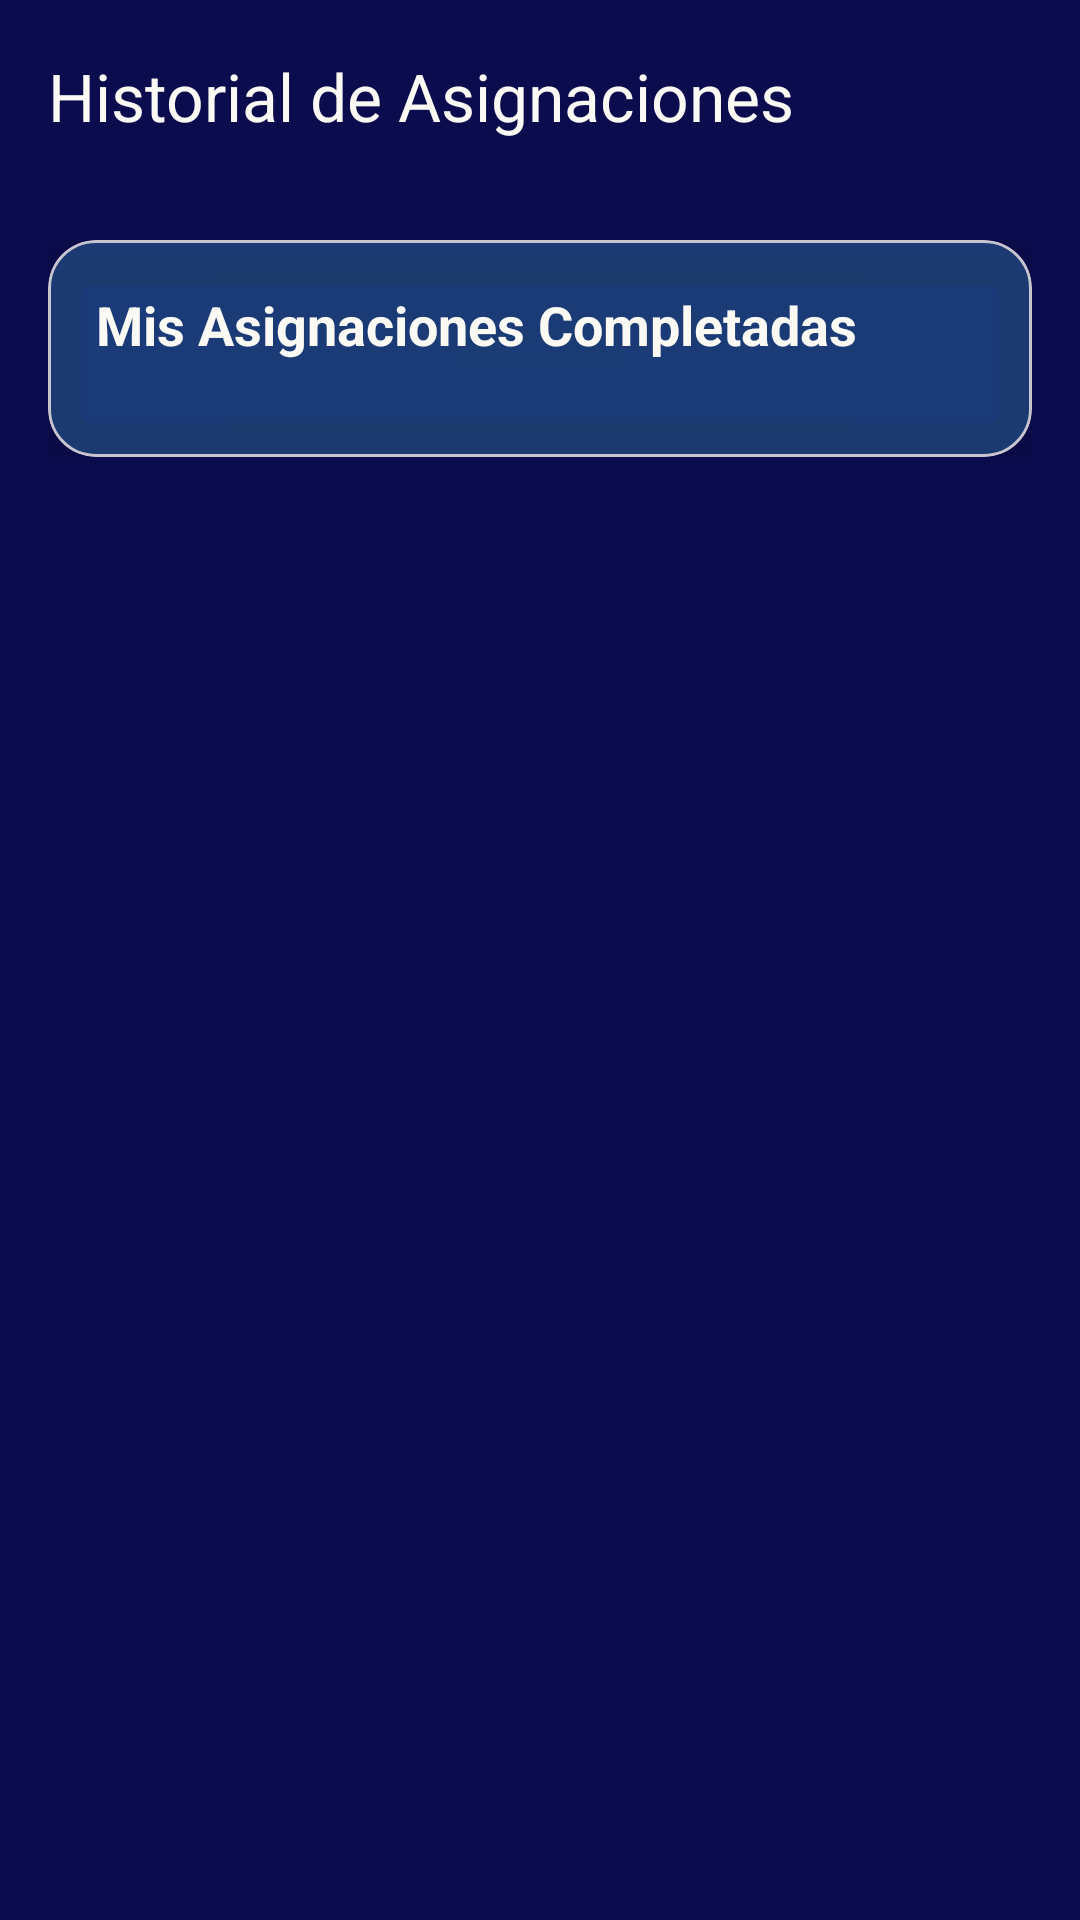

Write the Android layout XML for this screen, with the resource values it uses.
<!-- AndroidManifest.xml: application theme Theme.TecnoMatica -->
<!-- res/layout/activity_historial.xml -->
<?xml version="1.0" encoding="utf-8"?>
<androidx.coordinatorlayout.widget.CoordinatorLayout
  xmlns:android="http://schemas.android.com/apk/res/android"
  xmlns:app="http://schemas.android.com/apk/res-auto"
  xmlns:tools="http://schemas.android.com/tools"
  android:layout_width="match_parent"
  android:layout_height="match_parent"
  android:background="@color/azul_marino"
  tools:context=".Historial">


<com.google.android.material.appbar.AppBarLayout
    android:layout_width="match_parent"
    android:layout_height="wrap_content"
    android:background="@android:color/transparent"
    app:elevation="0dp">

    <androidx.appcompat.widget.Toolbar
      android:id="@+id/toolbar"
      android:layout_width="match_parent"
      android:layout_height="?attr/actionBarSize"
      app:title="Historial de Asignaciones"
      app:titleTextColor="@color/blanco"/>
  </com.google.android.material.appbar.AppBarLayout>

  <androidx.core.widget.NestedScrollView
    android:layout_width="match_parent"
    android:layout_height="match_parent"
    app:layout_behavior="@string/appbar_scrolling_view_behavior">

    <LinearLayout
      android:layout_width="match_parent"
      android:layout_height="wrap_content"
      android:orientation="vertical"
      android:padding="16dp">

      <com.google.android.material.card.MaterialCardView
        android:layout_width="match_parent"
        android:layout_height="wrap_content"
        app:cardBackgroundColor="#3D4FD1FE"
        app:cardCornerRadius="16dp"
        app:cardElevation="8dp">

        <LinearLayout
          android:layout_width="match_parent"
          android:layout_height="wrap_content"
          android:orientation="vertical"
          android:padding="16dp">

          <TextView
            android:layout_width="wrap_content"
            android:layout_height="wrap_content"
            android:text="Mis Asignaciones Completadas"
            android:textColor="@color/blanco"
            android:textSize="18sp"
            android:textStyle="bold"
            android:layout_marginBottom="16dp"/>

          <androidx.recyclerview.widget.RecyclerView
            android:id="@+id/historyRecyclerView"
            android:layout_width="match_parent"
            android:layout_height="wrap_content"/>
        </LinearLayout>
      </com.google.android.material.card.MaterialCardView>
    </LinearLayout>
  </androidx.core.widget.NestedScrollView>
</androidx.coordinatorlayout.widget.CoordinatorLayout>
<!-- resources referenced by this layout -->
<resources>
  <color name="azul_marino">#0b0c4d</color>
  <color name="blanco">#FAF9F4</color>
  <style name="Theme.TecnoMatica" parent="Base.Theme.TecnoMatica" />
  <style name="Base.Theme.TecnoMatica" parent="Theme.Material3.DayNight.NoActionBar">
      
      
      <item name="colorPrimary">@color/azul_marino</item>
      <item name="colorOnPrimary">@color/blanco</item>
  
      
      <item name="colorPrimaryVariant">@color/azul_medio</item>
      <item name="colorSecondary">@color/rojo</item>
      <item name="colorOnSecondary">@color/blanco</item>  </style>
  <color name="azul_medio">#48A0D3</color>
  <color name="rojo">#E21A2D</color>
</resources>
